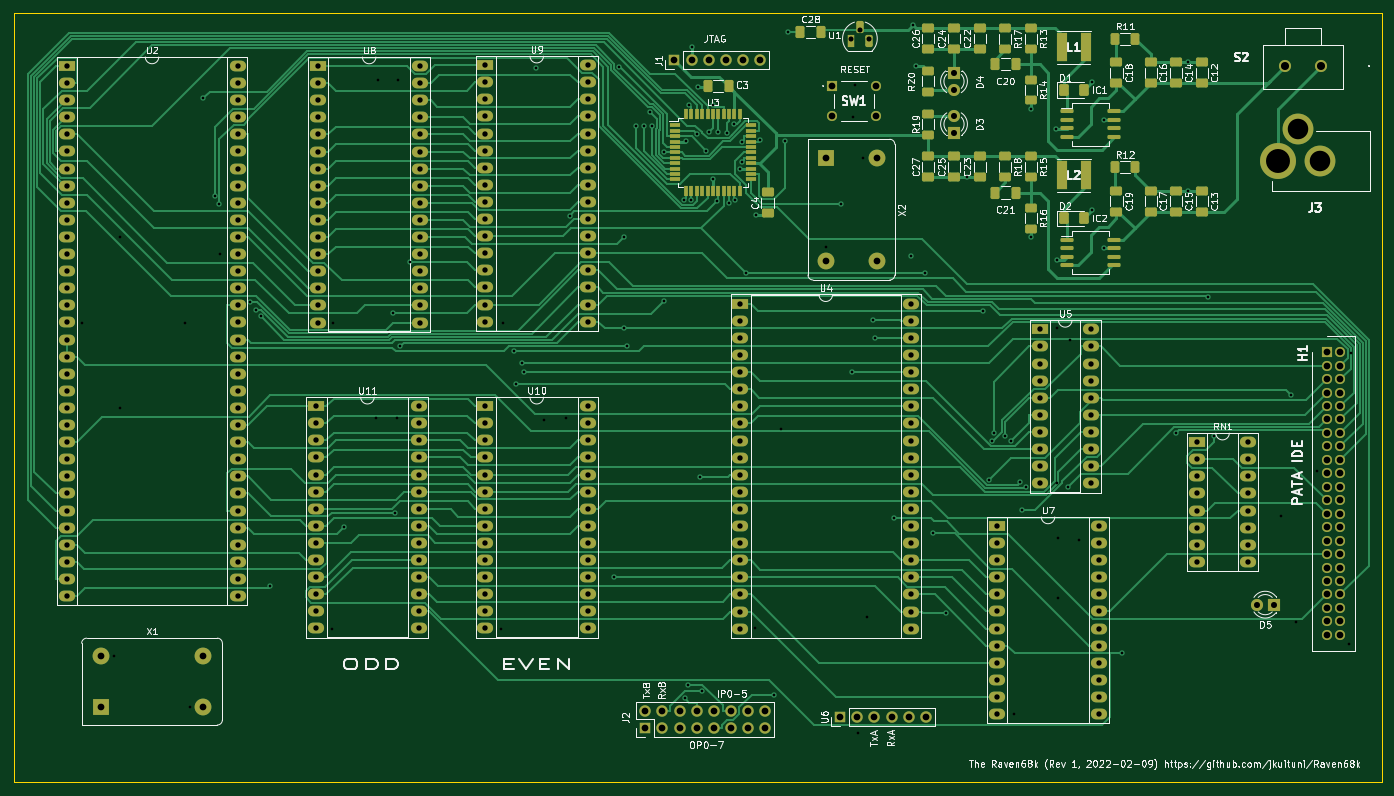
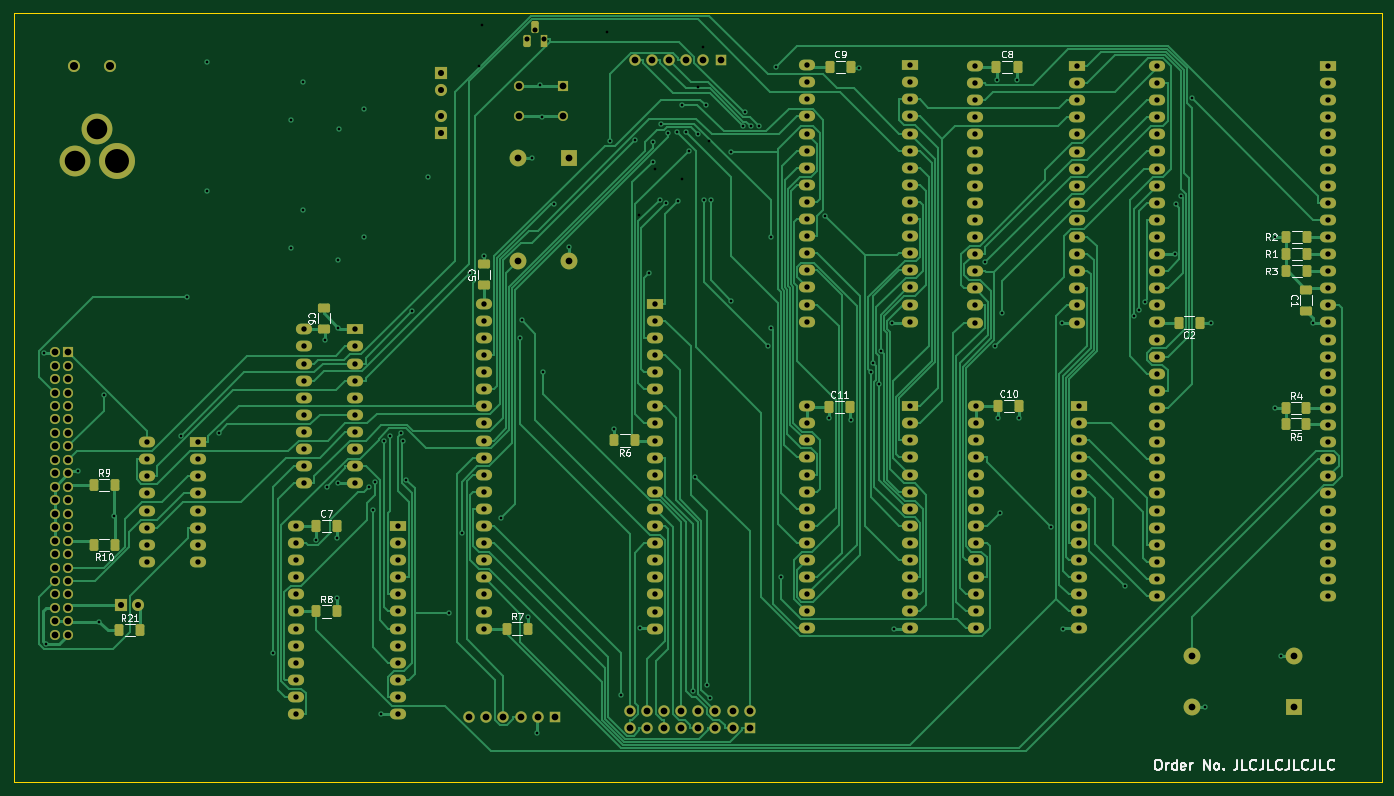
Circuit board: 15 layer files. Board 203.2 x 114.3 mm.
- bottom_copper: raven68k-rev1-B_Cu.gbl (85538 bytes)
- bottom_mask: raven68k-rev1-B_Mask.gbs (13585 bytes)
- paste: raven68k-rev1-B_Paste.gbp (2941 bytes)
- bottom_silk: raven68k-rev1-B_Silkscreen.gbo (36224 bytes)
- outline: raven68k-rev1-Edge_Cuts.gm1 (716 bytes)
- top_copper: raven68k-rev1-F_Cu.gtl (93062 bytes)
- top_mask: raven68k-rev1-F_Mask.gts (16515 bytes)
- paste: raven68k-rev1-F_Paste.gtp (5871 bytes)
- top_silk: raven68k-rev1-F_Silkscreen.gto (104937 bytes)
- drill: raven68k-rev1-NPTH.drl (309 bytes)
- drill: raven68k-rev1-PTH.drl (8726 bytes)
- drill: raven68k-rev1-front-in1.drl (478 bytes)
- drill: raven68k-rev1-front-in2.drl (398 bytes)
- drill: raven68k-rev1-in1-back.drl (726 bytes)
- drill: raven68k-rev1-in2-back.drl (616 bytes)

=== bottom_copper: raven68k-rev1-B_Cu.gbl (85538 bytes, source omitted) ===
=== bottom_mask: raven68k-rev1-B_Mask.gbs (13585 bytes, source omitted) ===
=== paste: raven68k-rev1-B_Paste.gbp (2941 bytes, source withheld) ===
=== bottom_silk: raven68k-rev1-B_Silkscreen.gbo (36224 bytes, source omitted) ===
=== outline: raven68k-rev1-Edge_Cuts.gm1 ===
%TF.GenerationSoftware,KiCad,Pcbnew,6.0.1+dfsg-1~bpo11+1*%
%TF.CreationDate,2022-02-09T07:39:16-06:00*%
%TF.ProjectId,raven68k-rev1,72617665-6e36-4386-9b2d-726576312e6b,rev?*%
%TF.SameCoordinates,Original*%
%TF.FileFunction,Profile,NP*%
%FSLAX46Y46*%
G04 Gerber Fmt 4.6, Leading zero omitted, Abs format (unit mm)*
G04 Created by KiCad (PCBNEW 6.0.1+dfsg-1~bpo11+1) date 2022-02-09 07:39:16*
%MOMM*%
%LPD*%
G01*
G04 APERTURE LIST*
%TA.AperFunction,Profile*%
%ADD10C,0.050000*%
%TD*%
G04 APERTURE END LIST*
D10*
X38100000Y-152400000D02*
X38100000Y-38100000D01*
X241300000Y-38100000D02*
X241300000Y-152400000D01*
X241300000Y-152400000D02*
X38100000Y-152400000D01*
X38100000Y-38100000D02*
X241300000Y-38100000D01*
M02*

=== top_copper: raven68k-rev1-F_Cu.gtl (93062 bytes, source omitted) ===
=== top_mask: raven68k-rev1-F_Mask.gts (16515 bytes, source omitted) ===
=== paste: raven68k-rev1-F_Paste.gtp ===
%TF.GenerationSoftware,KiCad,Pcbnew,6.0.1+dfsg-1~bpo11+1*%
%TF.CreationDate,2022-02-09T07:39:15-06:00*%
%TF.ProjectId,raven68k-rev1,72617665-6e36-4386-9b2d-726576312e6b,rev?*%
%TF.SameCoordinates,Original*%
%TF.FileFunction,Paste,Top*%
%TF.FilePolarity,Positive*%
%FSLAX46Y46*%
G04 Gerber Fmt 4.6, Leading zero omitted, Abs format (unit mm)*
G04 Created by KiCad (PCBNEW 6.0.1+dfsg-1~bpo11+1) date 2022-02-09 07:39:15*
%MOMM*%
%LPD*%
G01*
G04 APERTURE LIST*
G04 Aperture macros list*
%AMRoundRect*
0 Rectangle with rounded corners*
0 $1 Rounding radius*
0 $2 $3 $4 $5 $6 $7 $8 $9 X,Y pos of 4 corners*
0 Add a 4 corners polygon primitive as box body*
4,1,4,$2,$3,$4,$5,$6,$7,$8,$9,$2,$3,0*
0 Add four circle primitives for the rounded corners*
1,1,$1+$1,$2,$3*
1,1,$1+$1,$4,$5*
1,1,$1+$1,$6,$7*
1,1,$1+$1,$8,$9*
0 Add four rect primitives between the rounded corners*
20,1,$1+$1,$2,$3,$4,$5,0*
20,1,$1+$1,$4,$5,$6,$7,0*
20,1,$1+$1,$6,$7,$8,$9,0*
20,1,$1+$1,$8,$9,$2,$3,0*%
G04 Aperture macros list end*
%ADD10R,1.500000X0.550000*%
%ADD11R,0.550000X1.500000*%
%ADD12RoundRect,0.250000X-0.412500X-0.650000X0.412500X-0.650000X0.412500X0.650000X-0.412500X0.650000X0*%
%ADD13RoundRect,0.250000X0.650000X-0.412500X0.650000X0.412500X-0.650000X0.412500X-0.650000X-0.412500X0*%
%ADD14RoundRect,0.250000X-0.650000X0.412500X-0.650000X-0.412500X0.650000X-0.412500X0.650000X0.412500X0*%
%ADD15RoundRect,0.250000X-0.625000X0.400000X-0.625000X-0.400000X0.625000X-0.400000X0.625000X0.400000X0*%
%ADD16RoundRect,0.150000X-0.800000X-0.150000X0.800000X-0.150000X0.800000X0.150000X-0.800000X0.150000X0*%
%ADD17RoundRect,0.250000X-0.400000X-0.625000X0.400000X-0.625000X0.400000X0.625000X-0.400000X0.625000X0*%
%ADD18RoundRect,0.250001X-0.462499X-0.624999X0.462499X-0.624999X0.462499X0.624999X-0.462499X0.624999X0*%
%ADD19RoundRect,0.250000X0.625000X-0.400000X0.625000X0.400000X-0.625000X0.400000X-0.625000X-0.400000X0*%
%ADD20R,1.500000X4.200000*%
G04 APERTURE END LIST*
D10*
%TO.C,U3*%
X136286000Y-54801000D03*
X136286000Y-55601000D03*
X136286000Y-56401000D03*
X136286000Y-57201000D03*
X136286000Y-58001000D03*
X136286000Y-58801000D03*
X136286000Y-59601000D03*
X136286000Y-60401000D03*
X136286000Y-61201000D03*
X136286000Y-62001000D03*
X136286000Y-62801000D03*
D11*
X137986000Y-64501000D03*
X138786000Y-64501000D03*
X139586000Y-64501000D03*
X140386000Y-64501000D03*
X141186000Y-64501000D03*
X141986000Y-64501000D03*
X142786000Y-64501000D03*
X143586000Y-64501000D03*
X144386000Y-64501000D03*
X145186000Y-64501000D03*
X145986000Y-64501000D03*
D10*
X147686000Y-62801000D03*
X147686000Y-62001000D03*
X147686000Y-61201000D03*
X147686000Y-60401000D03*
X147686000Y-59601000D03*
X147686000Y-58801000D03*
X147686000Y-58001000D03*
X147686000Y-57201000D03*
X147686000Y-56401000D03*
X147686000Y-55601000D03*
X147686000Y-54801000D03*
D11*
X145986000Y-53101000D03*
X145186000Y-53101000D03*
X144386000Y-53101000D03*
X143586000Y-53101000D03*
X142786000Y-53101000D03*
X141986000Y-53101000D03*
X141186000Y-53101000D03*
X140386000Y-53101000D03*
X139586000Y-53101000D03*
X138786000Y-53101000D03*
X137986000Y-53101000D03*
%TD*%
D12*
%TO.C,C3*%
X141185500Y-48895000D03*
X144310500Y-48895000D03*
%TD*%
D13*
%TO.C,C4*%
X150114000Y-67856500D03*
X150114000Y-64731500D03*
%TD*%
D14*
%TO.C,C12*%
X214630000Y-45427500D03*
X214630000Y-48552500D03*
%TD*%
%TO.C,C13*%
X214630000Y-64477500D03*
X214630000Y-67602500D03*
%TD*%
%TO.C,C14*%
X210820000Y-45427500D03*
X210820000Y-48552500D03*
%TD*%
%TO.C,C15*%
X210820000Y-64477500D03*
X210820000Y-67602500D03*
%TD*%
%TO.C,C16*%
X207010000Y-45427500D03*
X207010000Y-48552500D03*
%TD*%
%TO.C,C17*%
X207010000Y-64477500D03*
X207010000Y-67602500D03*
%TD*%
%TO.C,C18*%
X201930000Y-45427500D03*
X201930000Y-48552500D03*
%TD*%
%TO.C,C19*%
X201930000Y-64477500D03*
X201930000Y-67602500D03*
%TD*%
D12*
%TO.C,C20*%
X183857500Y-45720000D03*
X186982500Y-45720000D03*
%TD*%
%TO.C,C21*%
X183857500Y-64770000D03*
X186982500Y-64770000D03*
%TD*%
D13*
%TO.C,C22*%
X181610000Y-43472500D03*
X181610000Y-40347500D03*
%TD*%
%TO.C,C23*%
X181610000Y-62522500D03*
X181610000Y-59397500D03*
%TD*%
%TO.C,C24*%
X177800000Y-43472500D03*
X177800000Y-40347500D03*
%TD*%
%TO.C,C25*%
X177800000Y-62522500D03*
X177800000Y-59397500D03*
%TD*%
%TO.C,C26*%
X173990000Y-43472500D03*
X173990000Y-40347500D03*
%TD*%
%TO.C,C27*%
X173990000Y-62522500D03*
X173990000Y-59397500D03*
%TD*%
D15*
%TO.C,R20*%
X173990000Y-46710000D03*
X173990000Y-49810000D03*
%TD*%
D16*
%TO.C,IC2*%
X194620000Y-71755000D03*
X194620000Y-73025000D03*
X194620000Y-74295000D03*
X194620000Y-75565000D03*
X201620000Y-75565000D03*
X201620000Y-74295000D03*
X201620000Y-73025000D03*
X201620000Y-71755000D03*
%TD*%
D15*
%TO.C,R17*%
X185420000Y-40360000D03*
X185420000Y-43460000D03*
%TD*%
D17*
%TO.C,R11*%
X201650000Y-41910000D03*
X204750000Y-41910000D03*
%TD*%
D18*
%TO.C,D1*%
X194092500Y-49530000D03*
X197067500Y-49530000D03*
%TD*%
D15*
%TO.C,R13*%
X189230000Y-40360000D03*
X189230000Y-43460000D03*
%TD*%
D17*
%TO.C,R12*%
X201650000Y-60960000D03*
X204750000Y-60960000D03*
%TD*%
D18*
%TO.C,D2*%
X194092500Y-68580000D03*
X197067500Y-68580000D03*
%TD*%
D16*
%TO.C,IC1*%
X194620000Y-52705000D03*
X194620000Y-53975000D03*
X194620000Y-55245000D03*
X194620000Y-56515000D03*
X201620000Y-56515000D03*
X201620000Y-55245000D03*
X201620000Y-53975000D03*
X201620000Y-52705000D03*
%TD*%
D19*
%TO.C,R19*%
X173990000Y-56160000D03*
X173990000Y-53060000D03*
%TD*%
D15*
%TO.C,R15*%
X189230000Y-59410000D03*
X189230000Y-62510000D03*
%TD*%
%TO.C,R14*%
X189230000Y-47980000D03*
X189230000Y-51080000D03*
%TD*%
D12*
%TO.C,C28*%
X154901500Y-40894000D03*
X158026500Y-40894000D03*
%TD*%
D20*
%TO.C,L1*%
X197380000Y-43180000D03*
X193780000Y-43180000D03*
%TD*%
D15*
%TO.C,R16*%
X189230000Y-67030000D03*
X189230000Y-70130000D03*
%TD*%
D20*
%TO.C,L2*%
X197380000Y-62230000D03*
X193780000Y-62230000D03*
%TD*%
D15*
%TO.C,R18*%
X185420000Y-59410000D03*
X185420000Y-62510000D03*
%TD*%
M02*

=== top_silk: raven68k-rev1-F_Silkscreen.gto (104937 bytes, source omitted) ===
=== drill: raven68k-rev1-NPTH.drl ===
M48
; DRILL file {KiCad 6.0.1+dfsg-1~bpo11+1} date Wed 09 Feb 2022 07:39:20 AM CST
; FORMAT={-:-/ absolute / metric / decimal}
; #@! TF.CreationDate,2022-02-09T07:39:20-06:00
; #@! TF.GenerationSoftware,Kicad,Pcbnew,6.0.1+dfsg-1~bpo11+1
; #@! TF.FileFunction,NonPlated,1,4,NPTH
FMAT,2
METRIC
%
G90
G05
T0
M30

=== drill: raven68k-rev1-PTH.drl (8726 bytes, source omitted) ===
=== drill: raven68k-rev1-front-in1.drl ===
M48
; DRILL file {KiCad 6.0.1+dfsg-1~bpo11+1} date Wed 09 Feb 2022 07:39:20 AM CST
; FORMAT={-:-/ absolute / metric / decimal}
; #@! TF.CreationDate,2022-02-09T07:39:20-06:00
; #@! TF.GenerationSoftware,Kicad,Pcbnew,6.0.1+dfsg-1~bpo11+1
; #@! TF.FileFunction,Plated,1,2,Blind
FMAT,2
METRIC
; #@! TA.AperFunction,Plated,Buried,ViaDrill
T1C0.400
%
G90
G05
T1
X137.922Y-57.15
X138.938Y-43.18
X139.7Y-49.022
X141.986Y-62.738
X146.05Y-61.214
X148.336Y-68.072
X153.162Y-40.894
T0
M30

=== drill: raven68k-rev1-front-in2.drl ===
M48
; DRILL file {KiCad 6.0.1+dfsg-1~bpo11+1} date Wed 09 Feb 2022 07:39:20 AM CST
; FORMAT={-:-/ absolute / metric / decimal}
; #@! TF.CreationDate,2022-02-09T07:39:20-06:00
; #@! TF.GenerationSoftware,Kicad,Pcbnew,6.0.1+dfsg-1~bpo11+1
; #@! TF.FileFunction,Plated,1,3,Blind
FMAT,2
METRIC
; #@! TA.AperFunction,Plated,Buried,ViaDrill
T1C0.400
%
G90
G05
T1
X171.704Y-39.878
X172.212Y-45.974
T0
M30

=== drill: raven68k-rev1-in1-back.drl ===
M48
; DRILL file {KiCad 6.0.1+dfsg-1~bpo11+1} date Wed 09 Feb 2022 07:39:20 AM CST
; FORMAT={-:-/ absolute / metric / decimal}
; #@! TF.CreationDate,2022-02-09T07:39:20-06:00
; #@! TF.GenerationSoftware,Kicad,Pcbnew,6.0.1+dfsg-1~bpo11+1
; #@! TF.FileFunction,Plated,2,4,Blind
FMAT,2
METRIC
; #@! TA.AperFunction,Plated,Buried,ViaDrill
T1C0.400
%
G90
G05
T1
X48.26Y-84.074
X63.5Y-84.074
X64.262Y-141.224
X68.834Y-73.914
X85.344Y-129.54
X85.598Y-84.074
X91.948Y-98.298
X92.202Y-48.006
X110.49Y-129.54
X110.744Y-84.074
X116.84Y-98.552
X148.29Y-129.514
X158.75Y-72.898
X162.814Y-53.594
X163.576Y-145.034
X186.69Y-142.24
X193.04Y-84.836
X193.04Y-107.95
X193.294Y-116.078
X231.648Y-106.172
X236.474Y-131.826
X236.728Y-88.646
T0
M30

=== drill: raven68k-rev1-in2-back.drl ===
M48
; DRILL file {KiCad 6.0.1+dfsg-1~bpo11+1} date Wed 09 Feb 2022 07:39:20 AM CST
; FORMAT={-:-/ absolute / metric / decimal}
; #@! TF.CreationDate,2022-02-09T07:39:20-06:00
; #@! TF.GenerationSoftware,Kicad,Pcbnew,6.0.1+dfsg-1~bpo11+1
; #@! TF.FileFunction,Plated,3,4,Blind
FMAT,2
METRIC
; #@! TA.AperFunction,Plated,Buried,ViaDrill
T1C0.400
%
G90
G05
T1
X53.086Y-133.604
X53.848Y-71.374
X53.848Y-96.774
X94.996Y-98.298
X95.25Y-48.006
X120.142Y-98.298
X152.146Y-99.822
X163.068Y-48.768
X164.338Y-59.69
X164.846Y-127.762
X193.294Y-124.968
X195.072Y-86.614
X196.342Y-116.332
X226.314Y-112.776
X228.6Y-128.524
T0
M30
